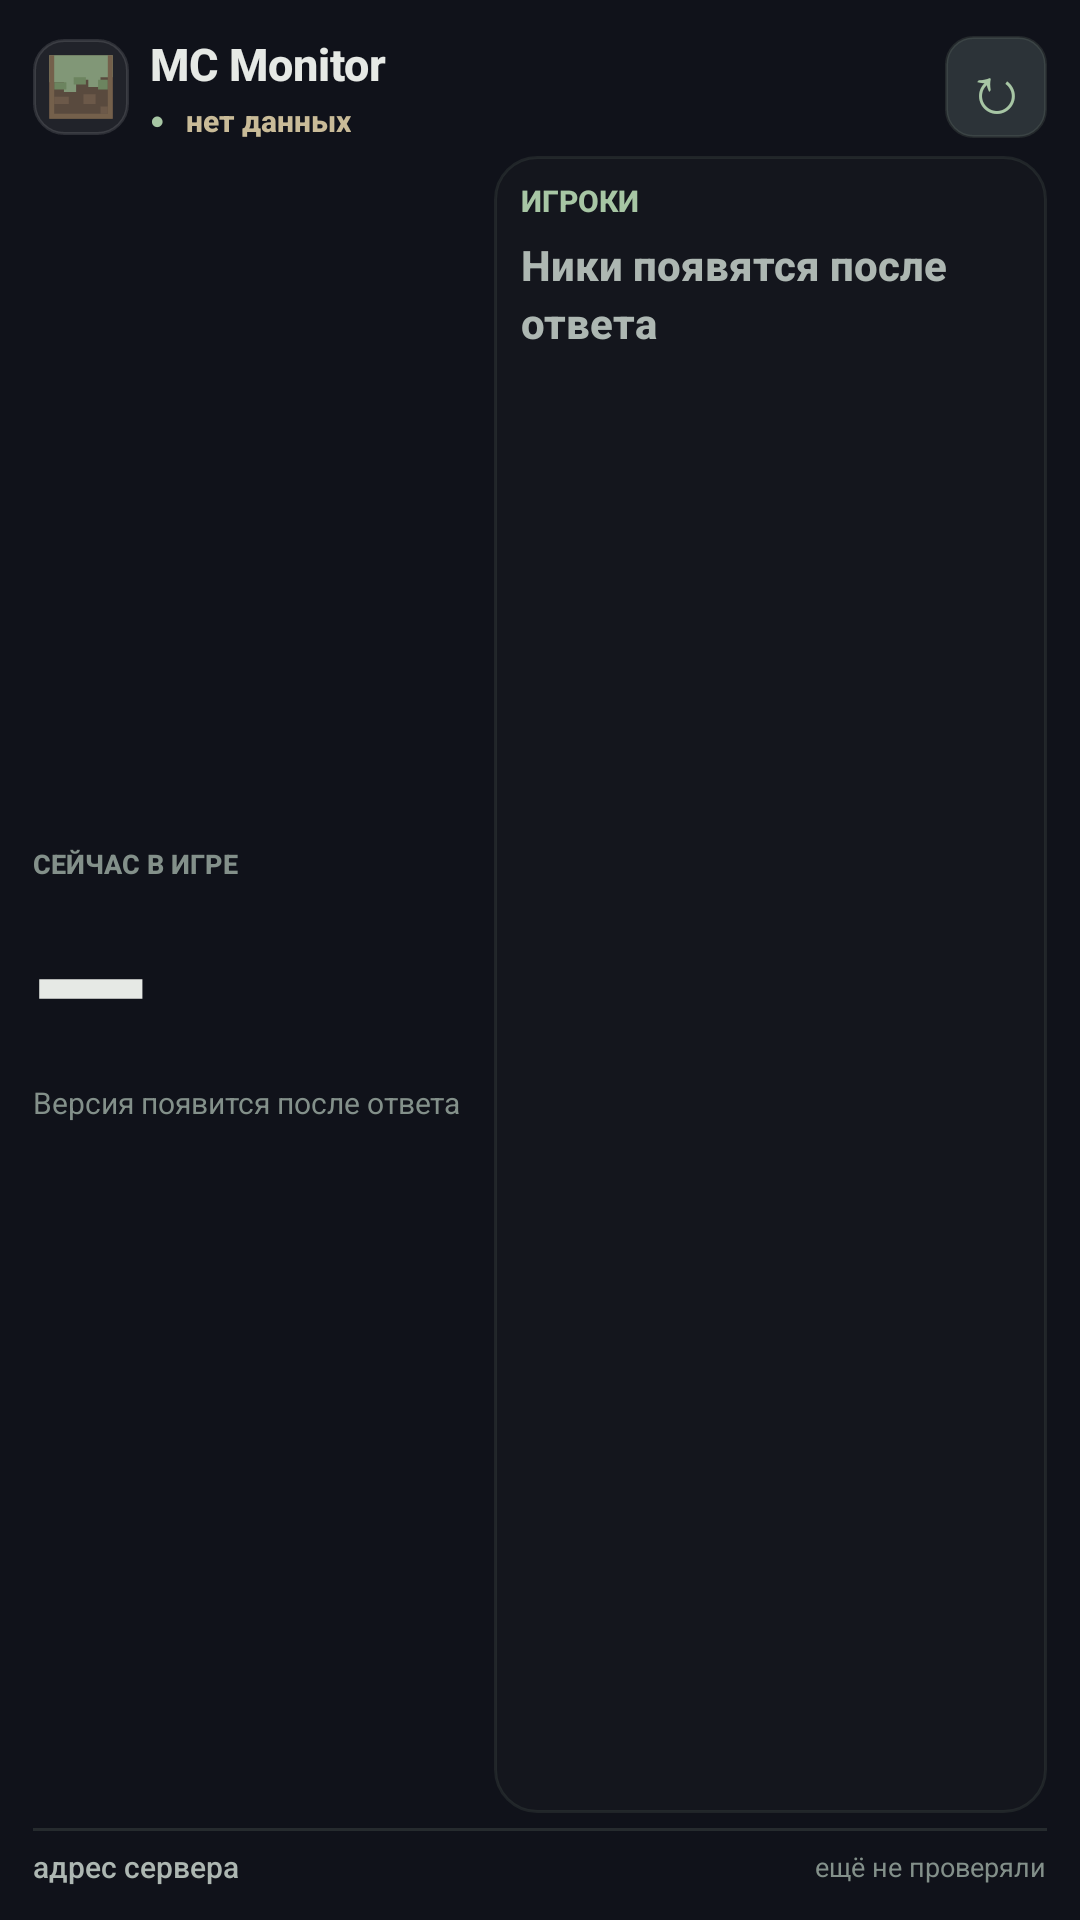

Produce the Android XML layout that renders to this screen, including the resource entries it uses.
<!-- AndroidManifest.xml: application theme AppTheme -->
<!-- res/layout/widget_remote_3x3.xml -->
<?xml version="1.0" encoding="utf-8"?>
<LinearLayout xmlns:android="http://schemas.android.com/apk/res/android"
    android:id="@+id/wRoot"
    android:layout_width="match_parent"
    android:layout_height="match_parent"
    android:background="@drawable/bg_widget"
    android:orientation="vertical"
    android:padding="11dp">

    <LinearLayout
        android:layout_width="match_parent"
        android:layout_height="wrap_content"
        android:gravity="center_vertical"
        android:orientation="horizontal">

        <ImageView
            android:id="@+id/wServerIcon"
            android:layout_width="32dp"
            android:layout_height="32dp"
            android:background="@drawable/bg_server_icon"
            android:contentDescription="@string/widget_server_icon_description"
            android:padding="3dp"
            android:scaleType="fitCenter"
            android:src="@drawable/ic_server_fallback" />

        <LinearLayout
            android:layout_width="0dp"
            android:layout_height="wrap_content"
            android:layout_marginStart="7dp"
            android:layout_weight="1"
            android:orientation="vertical">

            <TextView
                android:id="@+id/wName"
                android:layout_width="match_parent"
                android:layout_height="wrap_content"
                android:ellipsize="end"
                android:fontFamily="sans-serif-medium"
                android:maxLines="1"
                android:text="MC Monitor"
                android:textColor="@color/widget_text"
                android:textSize="15sp"
                android:textStyle="bold" />

            <LinearLayout
                android:layout_width="match_parent"
                android:layout_height="wrap_content"
                android:layout_marginTop="2dp"
                android:gravity="center_vertical"
                android:orientation="horizontal">

                <TextView
                    android:id="@+id/wDot"
                    android:layout_width="12dp"
                    android:layout_height="wrap_content"
                    android:text="●"
                    android:textColor="@color/widget_accent"
                    android:textSize="8sp" />

                <TextView
                    android:id="@+id/wStatus"
                    android:layout_width="wrap_content"
                    android:layout_height="wrap_content"
                    android:fontFamily="sans-serif-medium"
                    android:text="@string/main_no_data"
                    android:textColor="@color/widget_waiting"
                    android:textSize="10sp"
                    android:textStyle="bold" />
            </LinearLayout>
        </LinearLayout>

        <TextView
            android:id="@+id/wRefresh"
            android:layout_width="34dp"
            android:layout_height="34dp"
            android:background="@drawable/bg_widget_button"
            android:contentDescription="@string/widget_refresh_description"
            android:gravity="center"
            android:text="↻"
            android:textColor="@color/widget_accent"
            android:textSize="22sp" />
    </LinearLayout>

    <LinearLayout
        android:layout_width="match_parent"
        android:layout_height="0dp"
        android:layout_marginTop="5dp"
        android:layout_weight="1"
        android:orientation="horizontal">

        <LinearLayout
            android:layout_width="0dp"
            android:layout_height="match_parent"
            android:layout_weight="0.88"
            android:gravity="center_vertical"
            android:orientation="vertical">

            <TextView
                android:layout_width="match_parent"
                android:layout_height="wrap_content"
                android:fontFamily="sans-serif-medium"
                android:id="@+id/wNowPlayingLabel"
                android:text="@string/widget_playing_now"
                android:textColor="@color/widget_dim"
                android:textSize="9sp"
                android:textStyle="bold" />

            <LinearLayout
                android:layout_width="match_parent"
                android:layout_height="wrap_content"
                android:gravity="bottom"
                android:orientation="horizontal">

                <TextView
                    android:id="@+id/wCount"
                    android:layout_width="wrap_content"
                    android:layout_height="wrap_content"
                    android:fontFamily="sans-serif-black"
                    android:text="—"
                    android:textColor="@color/widget_text"
                    android:textSize="50sp"
                    android:textStyle="bold" />

                <TextView
                    android:id="@+id/wMax"
                    android:layout_width="wrap_content"
                    android:layout_height="wrap_content"
                    android:layout_marginStart="5dp"
                    android:layout_marginBottom="8dp"
                    android:textColor="@color/widget_soft"
                    android:textSize="13sp"
                    android:textStyle="bold" />
            </LinearLayout>

            <TextView
                android:id="@+id/wVersion"
                android:layout_width="match_parent"
                android:layout_height="wrap_content"
                android:ellipsize="end"
                android:maxLines="2"
                android:text="@string/widget_version_loading"
                android:textColor="@color/widget_dim"
                android:textSize="10sp" />
        </LinearLayout>

        <LinearLayout
            android:layout_width="0dp"
            android:layout_height="match_parent"
            android:layout_marginStart="9dp"
            android:layout_weight="1.12"
            android:background="@drawable/bg_widget_panel"
            android:orientation="vertical"
            android:paddingStart="9dp"
            android:paddingTop="8dp"
            android:paddingEnd="7dp"
            android:paddingBottom="7dp">

            <TextView
                android:id="@+id/wPlayersLabel"
                android:layout_width="match_parent"
                android:layout_height="wrap_content"
                android:fontFamily="sans-serif-medium"
                android:text="@string/widget_players_label"
                android:textColor="@color/widget_accent"
                android:textSize="10sp"
                android:textStyle="bold" />

            <TextView
                android:id="@+id/wPlayersEmpty"
                android:layout_width="match_parent"
                android:layout_height="0dp"
                android:layout_marginTop="5dp"
                android:layout_weight="1"
                android:ellipsize="end"
                android:fontFamily="sans-serif-medium"
                android:gravity="top"
                android:lineSpacingExtra="3dp"
                android:maxLines="10"
                android:text="@string/widget_players_loading"
                android:textColor="@color/widget_soft"
                android:textSize="14sp"
                android:textStyle="bold" />
        </LinearLayout>
    </LinearLayout>

    <LinearLayout
        android:layout_width="match_parent"
        android:layout_height="1dp"
        android:layout_marginTop="5dp"
        android:background="#337F927E" />

    <LinearLayout
        android:layout_width="match_parent"
        android:layout_height="wrap_content"
        android:layout_marginTop="5dp"
        android:gravity="center_vertical"
        android:orientation="horizontal">

        <TextView
            android:id="@+id/wAddress"
            android:layout_width="0dp"
            android:layout_height="wrap_content"
            android:layout_weight="1"
            android:ellipsize="end"
            android:fontFamily="sans-serif-medium"
            android:maxLines="1"
            android:text="@string/widget_address_placeholder"
            android:textColor="@color/widget_soft"
            android:textSize="10sp" />

        <TextView
            android:id="@+id/wLastUpdated"
            android:layout_width="wrap_content"
            android:layout_height="wrap_content"
            android:ellipsize="end"
            android:maxLines="1"
            android:text="@string/widget_not_checked"
            android:textColor="@color/widget_dim"
            android:textSize="9sp" />
    </LinearLayout>
</LinearLayout>
<!-- resources referenced by this layout -->
<resources>
  <color name="widget_accent">#A7C6A4</color>
  <color name="widget_dim">#83908A</color>
  <color name="widget_soft">#ADB7B2</color>
  <color name="widget_text">#E6E9E5</color>
  <color name="widget_waiting">#C9BB98</color>
  <!-- drawable bg_server_icon (drawable) -->
  <?xml version="1.0" encoding="utf-8"?>
  <shape xmlns:android="http://schemas.android.com/apk/res/android"
      android:shape="rectangle">
      <solid android:color="#12FFFFFF" />
      <corners android:radius="10dp" />
      <stroke
          android:width="1dp"
          android:color="#1FFFFFFF" />
  </shape>
  <!-- drawable bg_widget_button (drawable) -->
  <?xml version="1.0" encoding="utf-8"?>
  <shape xmlns:android="http://schemas.android.com/apk/res/android"
      android:shape="rectangle">
      <solid android:color="#2C3338" />
      <corners android:radius="9dp" />
      <stroke
          android:width="1dp"
          android:color="#2E81927F" />
  </shape>
  <!-- drawable bg_widget_panel (drawable) -->
  <?xml version="1.0" encoding="utf-8"?>
  <shape xmlns:android="http://schemas.android.com/apk/res/android"
      android:shape="rectangle">
      <solid android:color="#252D3231" />
      <corners android:radius="14dp" />
      <stroke
          android:width="1dp"
          android:color="#247F927E" />
  </shape>
  <string name="main_no_data">нет данных</string>
  <string name="widget_address_placeholder">адрес сервера</string>
  <string name="widget_not_checked">ещё не проверяли</string>
  <string name="widget_players_label">ИГРОКИ</string>
  <string name="widget_players_loading">Ники появятся после ответа</string>
  <string name="widget_playing_now">СЕЙЧАС В ИГРЕ</string>
  <string name="widget_refresh_description">Обновить сервер</string>
  <string name="widget_server_icon_description">Иконка сервера</string>
  <string name="widget_version_loading">Версия появится после ответа</string>
  <color name="bg_top">#10121A</color>
  <color name="mint">#7EE0A3</color>
  <style name="AppButton" parent="@android:style/Widget.Material.Button">
          <item name="android:background">@drawable/bg_button</item>
          <item name="android:textColor">@color/text</item>
          <item name="android:textAllCaps">false</item>
          <item name="android:minHeight">48dp</item>
          <item name="android:insetTop">0dp</item>
          <item name="android:insetBottom">0dp</item>
          <item name="android:paddingStart">16dp</item>
          <item name="android:paddingEnd">16dp</item>
          <item name="android:fontFamily">sans-serif-medium</item>
      </style>
  <color name="status_bar">#FF454A52</color>
  <style name="AppPopupMenu" parent="@android:style/Widget.Material.PopupMenu">
          <item name="android:popupBackground">@drawable/bg_dialog</item>
          <item name="android:textColor">@color/text</item>
      </style>
  <!-- drawable bg_button (drawable) -->
  <?xml version="1.0" encoding="utf-8"?>
  <ripple xmlns:android="http://schemas.android.com/apk/res/android"
      android:color="@color/mint">
      <item>
          <shape android:shape="rectangle">
              <solid android:color="@color/bg_top" />
              <stroke
                  android:width="1dp"
                  android:color="@color/mint" />
              <corners android:radius="14dp" />
          </shape>
      </item>
  </ripple>
  <color name="text">#EEF2F8</color>
  <!-- drawable bg_dialog (drawable) -->
  <?xml version="1.0" encoding="utf-8"?>
  <shape xmlns:android="http://schemas.android.com/apk/res/android"
      android:shape="rectangle">
      <solid android:color="#1E222E" />
      <corners android:radius="22dp" />
      <stroke
          android:width="1dp"
          android:color="#26FFFFFF" />
  </shape>
</resources>
